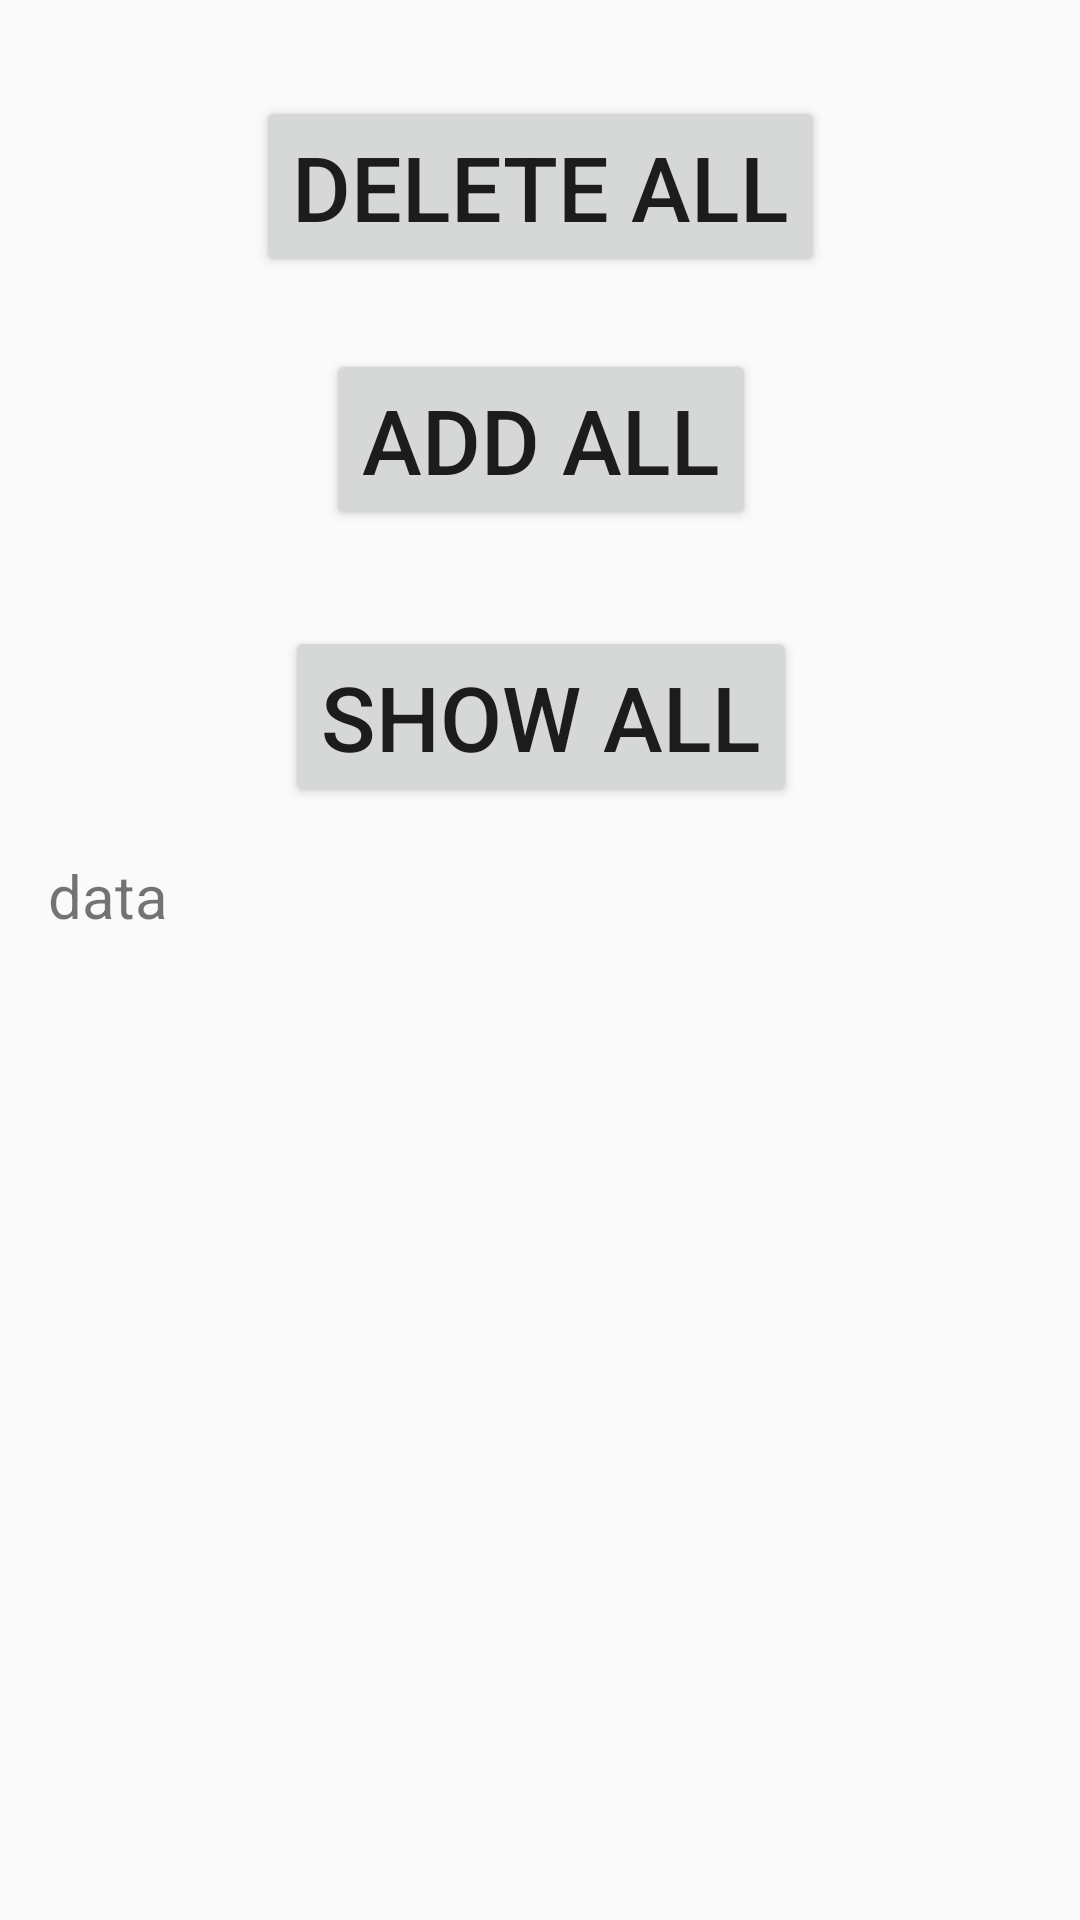

Layout XML and referenced resources for this Android screen:
<!-- AndroidManifest.xml: application theme AppTheme -->
<!-- res/layout/activity_kotlin_test.xml -->
<?xml version="1.0" encoding="utf-8"?>
<androidx.constraintlayout.widget.ConstraintLayout xmlns:android="http://schemas.android.com/apk/res/android"
    xmlns:app="http://schemas.android.com/apk/res-auto"
    xmlns:tools="http://schemas.android.com/tools"
    android:layout_width="match_parent"
    android:layout_height="match_parent"
    tools:context=".activity.testing.KotlinTest">

    <Button
        android:id="@+id/btnDeleteAll"
        android:layout_width="wrap_content"
        android:layout_height="wrap_content"
        android:layout_marginTop="32dp"
        android:text="Delete All"
        android:textSize="30sp"
        app:layout_constraintEnd_toEndOf="parent"
        app:layout_constraintStart_toStartOf="parent"
        app:layout_constraintTop_toTopOf="parent" />

    <Button
        android:id="@+id/btnAddAll"
        android:layout_width="wrap_content"
        android:layout_height="wrap_content"
        android:layout_marginTop="24dp"
        android:text="Add All"
        android:textSize="30sp"
        app:layout_constraintEnd_toEndOf="@+id/btnDeleteAll"
        app:layout_constraintStart_toStartOf="@+id/btnDeleteAll"
        app:layout_constraintTop_toBottomOf="@+id/btnDeleteAll" />

    <Button
        android:id="@+id/btnShowAll"
        android:layout_width="wrap_content"
        android:layout_height="wrap_content"
        android:layout_marginTop="32dp"
        android:text="Show All"
        android:textSize="30sp"
        app:layout_constraintEnd_toEndOf="@+id/btnDeleteAll"
        app:layout_constraintStart_toStartOf="@+id/btnDeleteAll"
        app:layout_constraintTop_toBottomOf="@+id/btnAddAll" />

    <TextView
        android:id="@+id/txtData"
        android:layout_width="wrap_content"
        android:layout_height="wrap_content"
        android:layout_marginStart="16dp"
        android:layout_marginTop="16dp"
        android:text="data"
        android:textSize="20sp"
        app:layout_constraintStart_toStartOf="parent"
        app:layout_constraintTop_toBottomOf="@+id/btnShowAll" />

</androidx.constraintlayout.widget.ConstraintLayout>
<!-- resources referenced by this layout -->
<resources>
  <style name="AppTheme" parent="Theme.AppCompat.Light.NoActionBar">
          
          <item name="colorPrimary">@color/colorPrimary</item>
          <item name="colorPrimaryDark">@color/colorPrimaryDark</item>
          <item name="colorAccent">@color/colorAccent</item>
      </style>
  <color name="colorPrimary">#4897D8</color>
  <color name="colorPrimaryDark">#3877AB</color>
  <color name="colorAccent">@color/white</color>
  <color name="white">#FCFDFE</color>
</resources>
